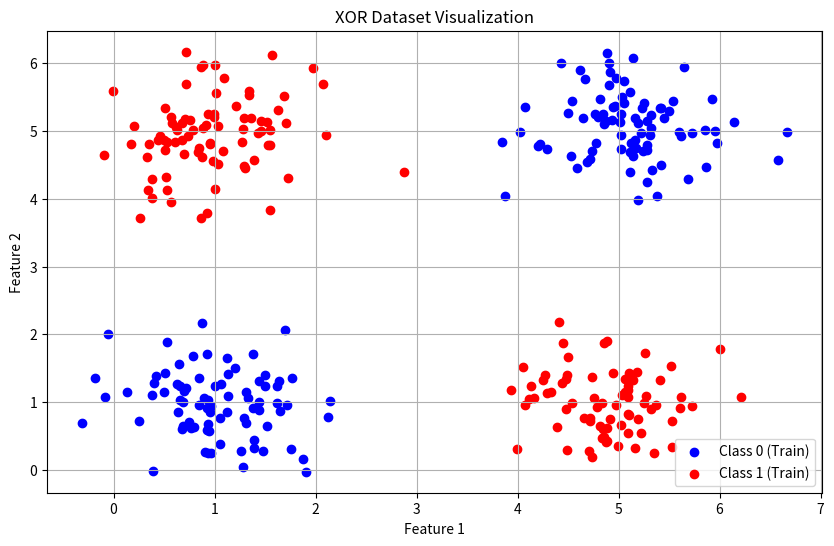
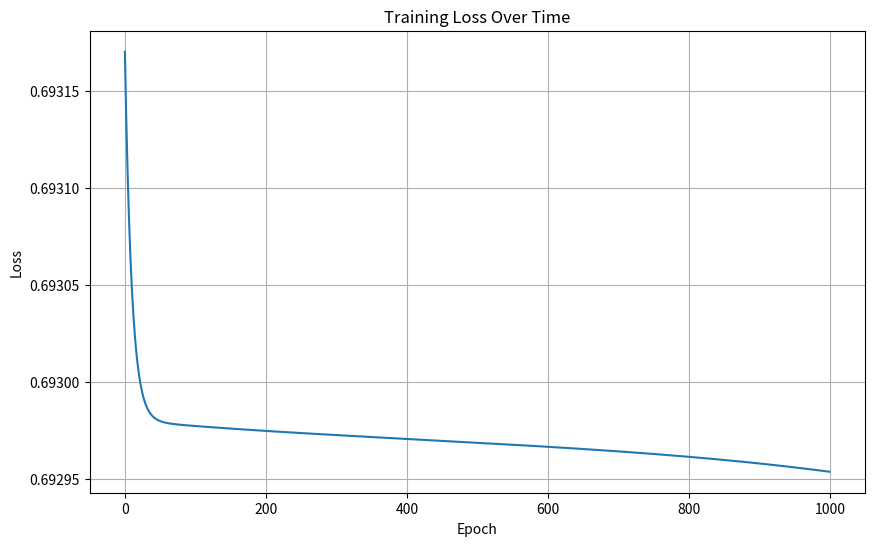
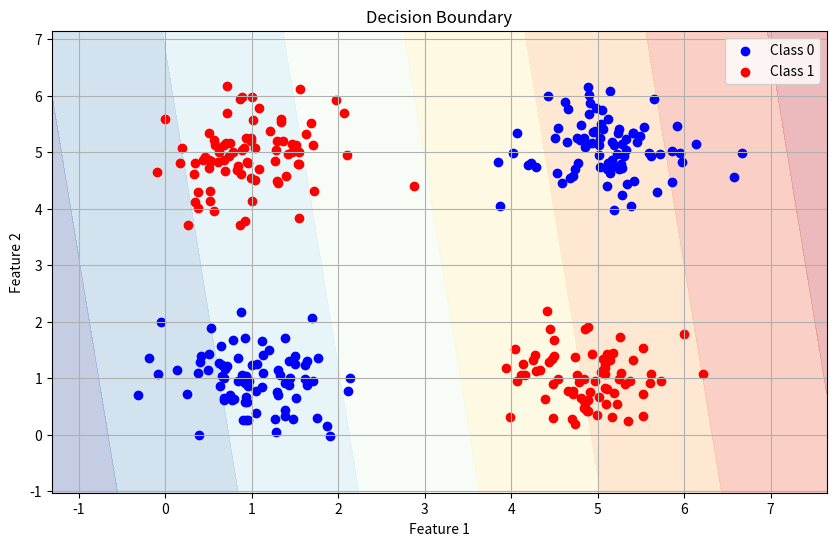

Write the Python code that produced these figures, in order.
import numpy as np
import random
import matplotlib.pyplot as plt

def generate_xor_data(n=20, test_ratio=0.2, random_seed=42):
    """
    Generate a 2D XOR-like dataset with two features.
    Points are generated around (1,1), (1,5), (5,1), and (5,5)
    with labels based on XOR logic (class 0 vs class 1).
    Return train_data, test_data as lists of (features, label).
    """
    random.seed(random_seed)
    data = []
    # (1,1) and (5,5) -> Class 0
    for _ in range(n):
        x = 1 + random.gauss(0, 0.5)
        y = 1 + random.gauss(0, 0.5)
        data.append(([x, y], 0))
        
        x = 5 + random.gauss(0, 0.5)
        y = 5 + random.gauss(0, 0.5)
        data.append(([x, y], 0))
    
    # (1,5) and (5,1) -> Class 1
    for _ in range(n):
        x = 1 + random.gauss(0, 0.5)
        y = 5 + random.gauss(0, 0.5)
        data.append(([x, y], 1))
        
        x = 5 + random.gauss(0, 0.5)
        y = 1 + random.gauss(0, 0.5)
        data.append(([x, y], 1))
    
    random.shuffle(data)
    split_idx = int(len(data) * (1-test_ratio))
    return data[:split_idx], data[split_idx:]

# Generate data
train_data, test_data = generate_xor_data(n=100, test_ratio=0.2)

# Prepare training data
X_train = np.array([p[0] for p in train_data])  # shape (N_train, 2)
y_train = np.array([p[1] for p in train_data])  # shape (N_train, )

# Prepare test data
X_test = np.array([p[0] for p in test_data])    # shape (N_test, 2)
y_test = np.array([p[1] for p in test_data])    # shape (N_test, )

# Reshape labels for matrix operations
y_train = y_train.reshape(-1,1)
y_test = y_test.reshape(-1,1)

# Visualize the data
plt.figure(figsize=(10, 6))
plt.scatter(X_train[y_train.flatten() == 0][:, 0], X_train[y_train.flatten() == 0][:, 1], 
           c='blue', label='Class 0 (Train)')
plt.scatter(X_train[y_train.flatten() == 1][:, 0], X_train[y_train.flatten() == 1][:, 1], 
           c='red', label='Class 1 (Train)')
plt.title('XOR Dataset Visualization')
plt.xlabel('Feature 1')
plt.ylabel('Feature 2')
plt.legend()
plt.grid(True)
plt.show()

def sigmoid(x):
    return 1 / (1 + np.exp(-x))

def sigmoid_derivative(x):
    return x * (1 - x)

class NeuralNetwork:
    def __init__(self, input_size, hidden_size, output_size):
        self.W1 = np.random.randn(input_size, hidden_size) * 0.01
        self.b1 = np.zeros((1, hidden_size))
        self.W2 = np.random.randn(hidden_size, output_size) * 0.01
        self.b2 = np.zeros((1, output_size))
    
    def forward(self, X):
        # First layer
        self.z1 = np.dot(X, self.W1) + self.b1
        self.a1 = sigmoid(self.z1)
        
        # Output layer
        self.z2 = np.dot(self.a1, self.W2) + self.b2
        self.a2 = sigmoid(self.z2)
        
        return self.a2
    
    def backward(self, X, y, learning_rate):
        m = X.shape[0]
        
        # Output layer
        dz2 = self.a2 - y
        dW2 = np.dot(self.a1.T, dz2) / m
        db2 = np.sum(dz2, axis=0, keepdims=True) / m
        
        # Hidden layer
        dz1 = np.dot(dz2, self.W2.T) * sigmoid_derivative(self.a1)
        dW1 = np.dot(X.T, dz1) / m
        db1 = np.sum(dz1, axis=0, keepdims=True) / m
        
        # Update parameters
        self.W2 -= learning_rate * dW2
        self.b2 -= learning_rate * db2
        self.W1 -= learning_rate * dW1
        self.b1 -= learning_rate * db1
    
    def train(self, X, y, epochs, learning_rate, verbose=True):
        losses = []
        for epoch in range(epochs):
            # Forward pass
            output = self.forward(X)
            
            # Compute loss
            loss = -np.mean(y * np.log(output + 1e-8) + (1-y) * np.log(1-output + 1e-8))
            losses.append(loss)
            
            # Backward pass
            self.backward(X, y, learning_rate)
            
            if verbose and epoch % 100 == 0:
                print(f'Epoch {epoch}, Loss: {loss:.4f}')
        
        return losses

# Initialize and train the model
model = NeuralNetwork(input_size=2, hidden_size=4, output_size=1)
losses = model.train(X_train, y_train, epochs=1000, learning_rate=0.1)

# Plot training loss
plt.figure(figsize=(10, 6))
plt.plot(losses)
plt.title('Training Loss Over Time')
plt.xlabel('Epoch')
plt.ylabel('Loss')
plt.grid(True)
plt.show()

# Make predictions
y_pred_train = model.forward(X_train)
y_pred_test = model.forward(X_test)

# Convert probabilities to binary predictions
train_accuracy = np.mean((y_pred_train >= 0.5) == y_train)
test_accuracy = np.mean((y_pred_test >= 0.5) == y_test)

print(f'Training Accuracy: {train_accuracy:.4f}')
print(f'Test Accuracy: {test_accuracy:.4f}')

# Visualize decision boundary
def plot_decision_boundary(model, X, y):
    h = 0.02  # step size in the mesh
    x_min, x_max = X[:, 0].min() - 1, X[:, 0].max() + 1
    y_min, y_max = X[:, 1].min() - 1, X[:, 1].max() + 1
    xx, yy = np.meshgrid(np.arange(x_min, x_max, h),
                         np.arange(y_min, y_max, h))
    
    Z = model.forward(np.c_[xx.ravel(), yy.ravel()])
    Z = Z.reshape(xx.shape)
    
    plt.figure(figsize=(10, 6))
    plt.contourf(xx, yy, Z, cmap=plt.cm.RdYlBu, alpha=0.3)
    plt.scatter(X[y.flatten() == 0][:, 0], X[y.flatten() == 0][:, 1], 
               c='blue', label='Class 0')
    plt.scatter(X[y.flatten() == 1][:, 0], X[y.flatten() == 1][:, 1], 
               c='red', label='Class 1')
    plt.title('Decision Boundary')
    plt.xlabel('Feature 1')
    plt.ylabel('Feature 2')
    plt.legend()
    plt.grid(True)
    plt.show()

plot_decision_boundary(model, X_train, y_train)